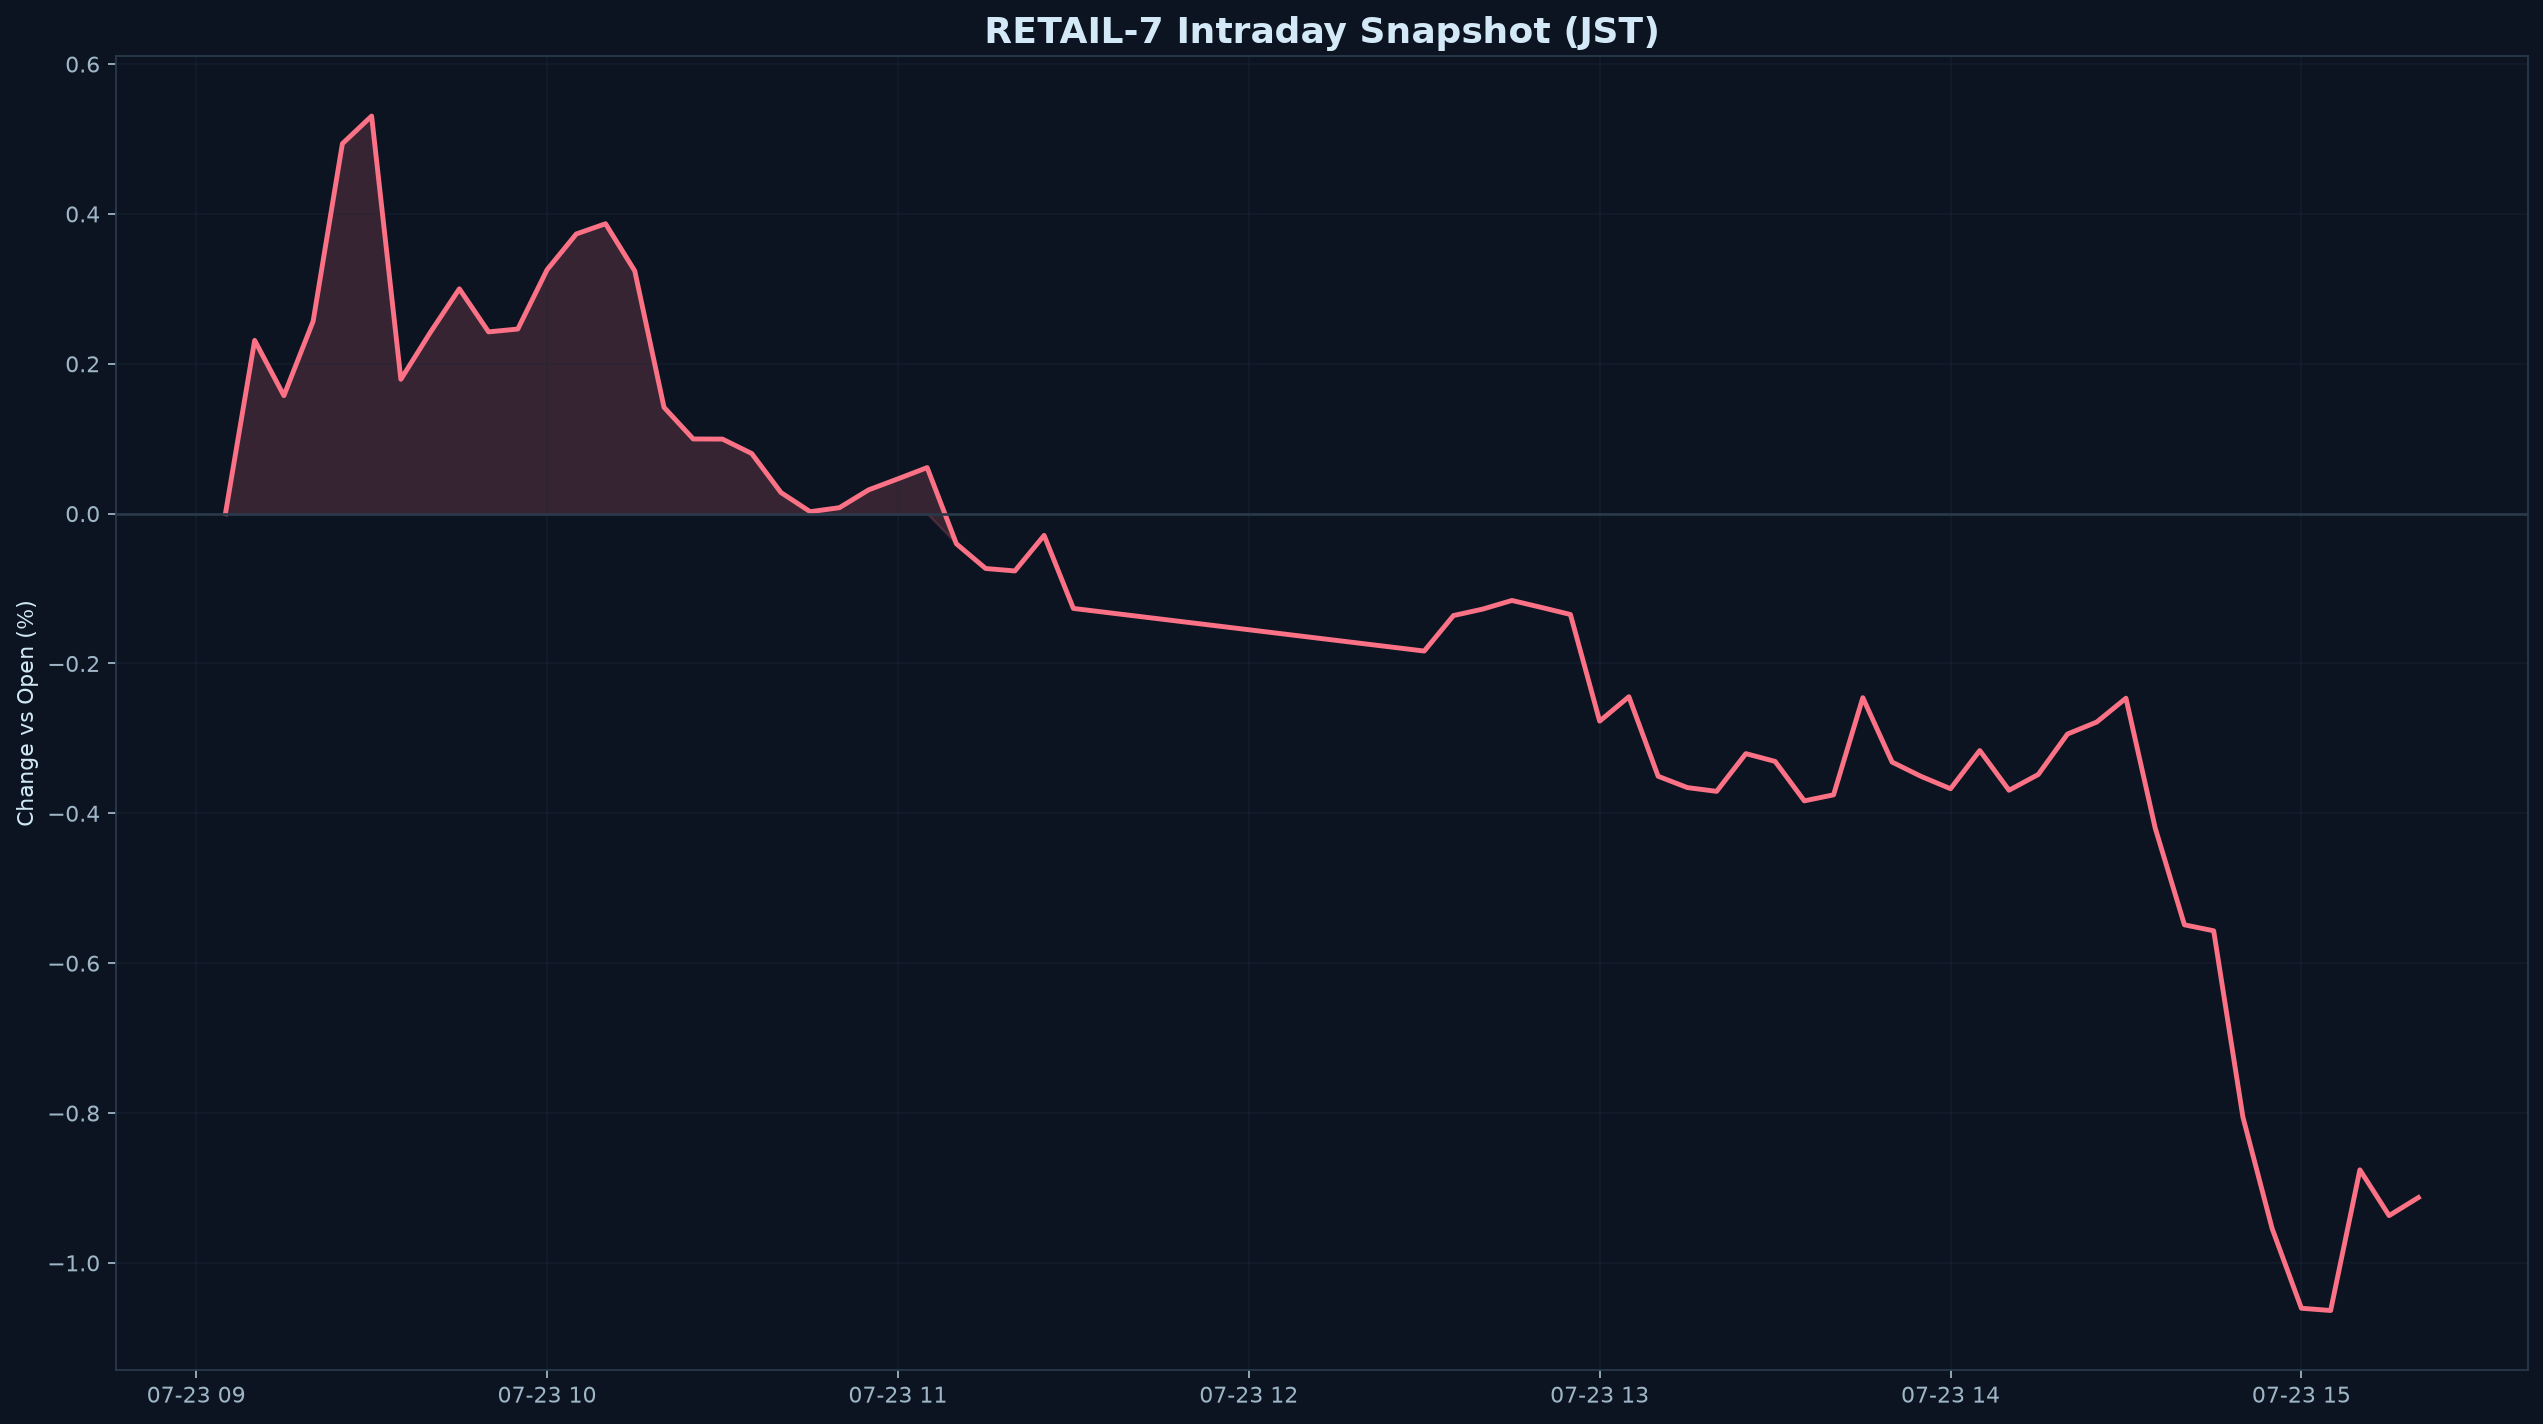

Values plotted in this chart, from the file beside it:
datetime_jst, pct
2026-07-23 09:05:00+09:00, 0.000000
2026-07-23 09:10:00+09:00, 0.2313
2026-07-23 09:15:00+09:00, 0.1575
2026-07-23 09:20:00+09:00, 0.2569
2026-07-23 09:25:00+09:00, 0.4938
2026-07-23 09:30:00+09:00, 0.5306
2026-07-23 09:35:00+09:00, 0.1793
2026-07-23 09:40:00+09:00, 0.2414
2026-07-23 09:45:00+09:00, 0.3
2026-07-23 09:50:00+09:00, 0.2426
2026-07-23 09:55:00+09:00, 0.2464
2026-07-23 10:00:00+09:00, 0.3254
2026-07-23 10:05:00+09:00, 0.3733
2026-07-23 10:10:00+09:00, 0.3869
2026-07-23 10:15:00+09:00, 0.3239
2026-07-23 10:20:00+09:00, 0.1419
2026-07-23 10:25:00+09:00, 0.09966
2026-07-23 10:30:00+09:00, 0.09949
2026-07-23 10:35:00+09:00, 0.08022
2026-07-23 10:40:00+09:00, 0.02814
2026-07-23 10:45:00+09:00, 0.002594
2026-07-23 10:50:00+09:00, 0.007974
2026-07-23 10:55:00+09:00, 0.03177
2026-07-23 11:00:00+09:00, 0.04644
2026-07-23 11:05:00+09:00, 0.06145
2026-07-23 11:10:00+09:00, -0.04029
2026-07-23 11:15:00+09:00, -0.07321
2026-07-23 11:20:00+09:00, -0.07647
2026-07-23 11:25:00+09:00, -0.02905
2026-07-23 11:30:00+09:00, -0.1265
2026-07-23 12:30:00+09:00, -0.1834
2026-07-23 12:35:00+09:00, -0.136
2026-07-23 12:40:00+09:00, -0.1274
2026-07-23 12:45:00+09:00, -0.1159
2026-07-23 12:50:00+09:00, -0.1251
2026-07-23 12:55:00+09:00, -0.1346
2026-07-23 13:00:00+09:00, -0.2769
2026-07-23 13:05:00+09:00, -0.2444
2026-07-23 13:10:00+09:00, -0.3505
2026-07-23 13:15:00+09:00, -0.3656
2026-07-23 13:20:00+09:00, -0.3707
2026-07-23 13:25:00+09:00, -0.3203
2026-07-23 13:30:00+09:00, -0.3307
2026-07-23 13:35:00+09:00, -0.3833
2026-07-23 13:40:00+09:00, -0.3753
2026-07-23 13:45:00+09:00, -0.2456
2026-07-23 13:50:00+09:00, -0.3315
2026-07-23 13:55:00+09:00, -0.3508
2026-07-23 14:00:00+09:00, -0.3671
2026-07-23 14:05:00+09:00, -0.3162
2026-07-23 14:10:00+09:00, -0.3692
2026-07-23 14:15:00+09:00, -0.3482
2026-07-23 14:20:00+09:00, -0.2941
2026-07-23 14:25:00+09:00, -0.2782
2026-07-23 14:30:00+09:00, -0.2463
2026-07-23 14:35:00+09:00, -0.4196
2026-07-23 14:40:00+09:00, -0.5488
2026-07-23 14:45:00+09:00, -0.5568
2026-07-23 14:50:00+09:00, -0.8054
2026-07-23 14:55:00+09:00, -0.9542
... 5 more rows
